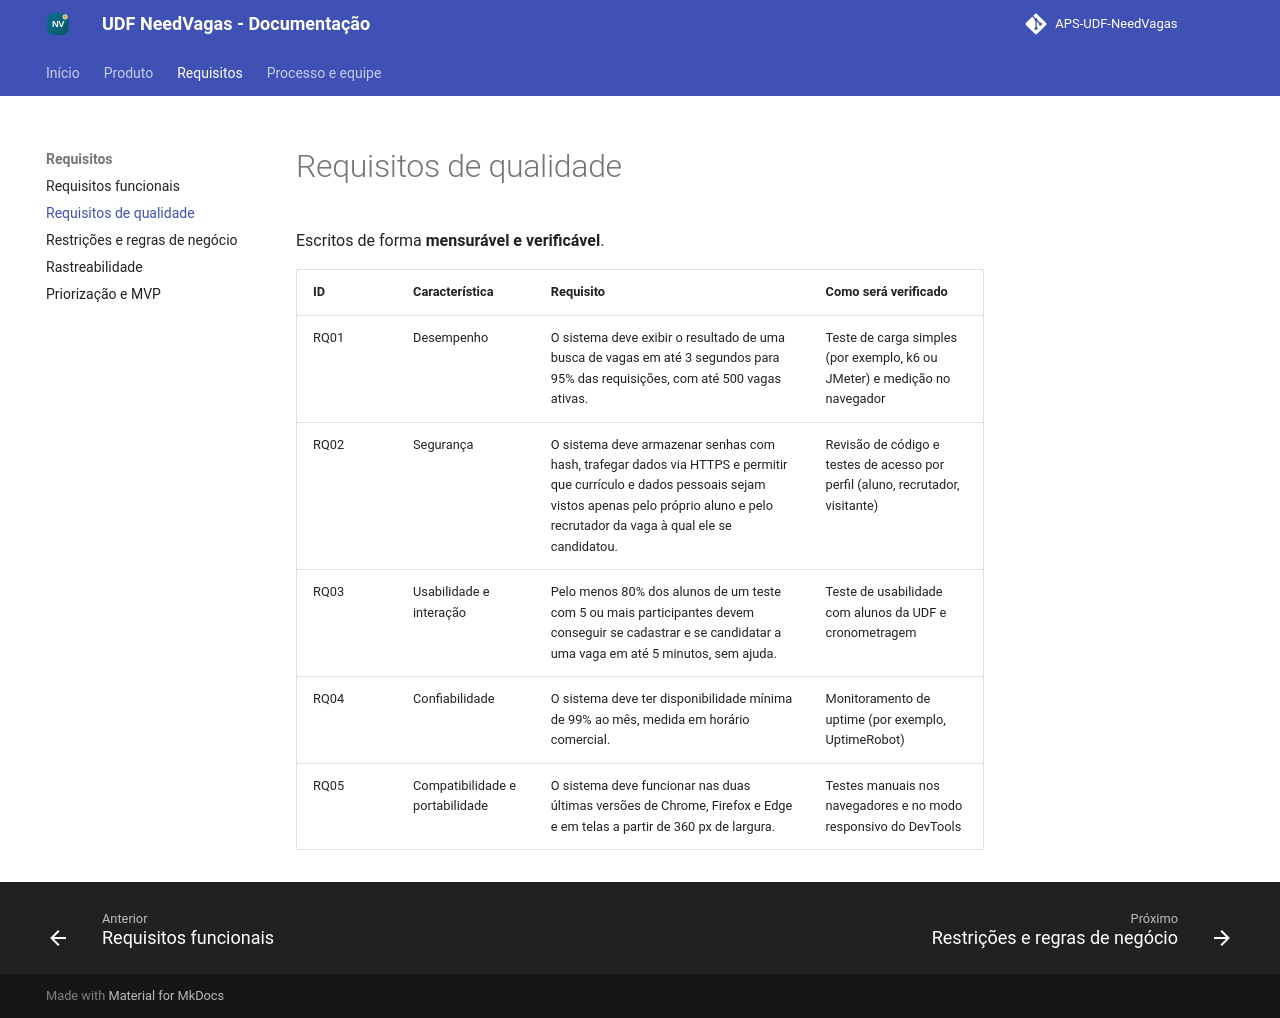

repository: joaoguilherme-pro/Analise_projeto_Sistemas · page: requisitos/qualidade/index.html · generator: mkdocs

# Requisitos de qualidade

Escritos de forma **mensurável e verificável**.

| ID | Característica | Requisito | Como será verificado |
|---|---|---|---|
| RQ01 | Desempenho | O sistema deve exibir o resultado de uma busca de vagas em até 3 segundos para 95% das requisições, com até 500 vagas ativas. | Teste de carga simples (por exemplo, k6 ou JMeter) e medição no navegador |
| RQ02 | Segurança | O sistema deve armazenar senhas com hash, trafegar dados via HTTPS e permitir que currículo e dados pessoais sejam vistos apenas pelo próprio aluno e pelo recrutador da vaga à qual ele se candidatou. | Revisão de código e testes de acesso por perfil (aluno, recrutador, visitante) |
| RQ03 | Usabilidade e interação | Pelo menos 80% dos alunos de um teste com 5 ou mais participantes devem conseguir se cadastrar e se candidatar a uma vaga em até 5 minutos, sem ajuda. | Teste de usabilidade com alunos da UDF e cronometragem |
| RQ04 | Confiabilidade | O sistema deve ter disponibilidade mínima de 99% ao mês, medida em horário comercial. | Monitoramento de uptime (por exemplo, UptimeRobot) |
| RQ05 | Compatibilidade e portabilidade | O sistema deve funcionar nas duas últimas versões de Chrome, Firefox e Edge e em telas a partir de 360 px de largura. | Testes manuais nos navegadores e no modo responsivo do DevTools |
